3-way image classification set "classification_dataset" from GitHub (SahanaK17/Coffee_Fruit_Prediction); label vocabulary: overripe, ripe, unripe.

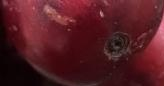
Label: ripe

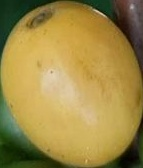
Label: ripe

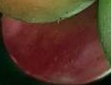
Label: ripe

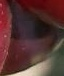
Label: overripe

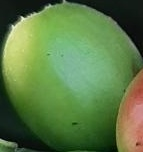
Label: unripe

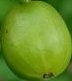
Label: unripe
